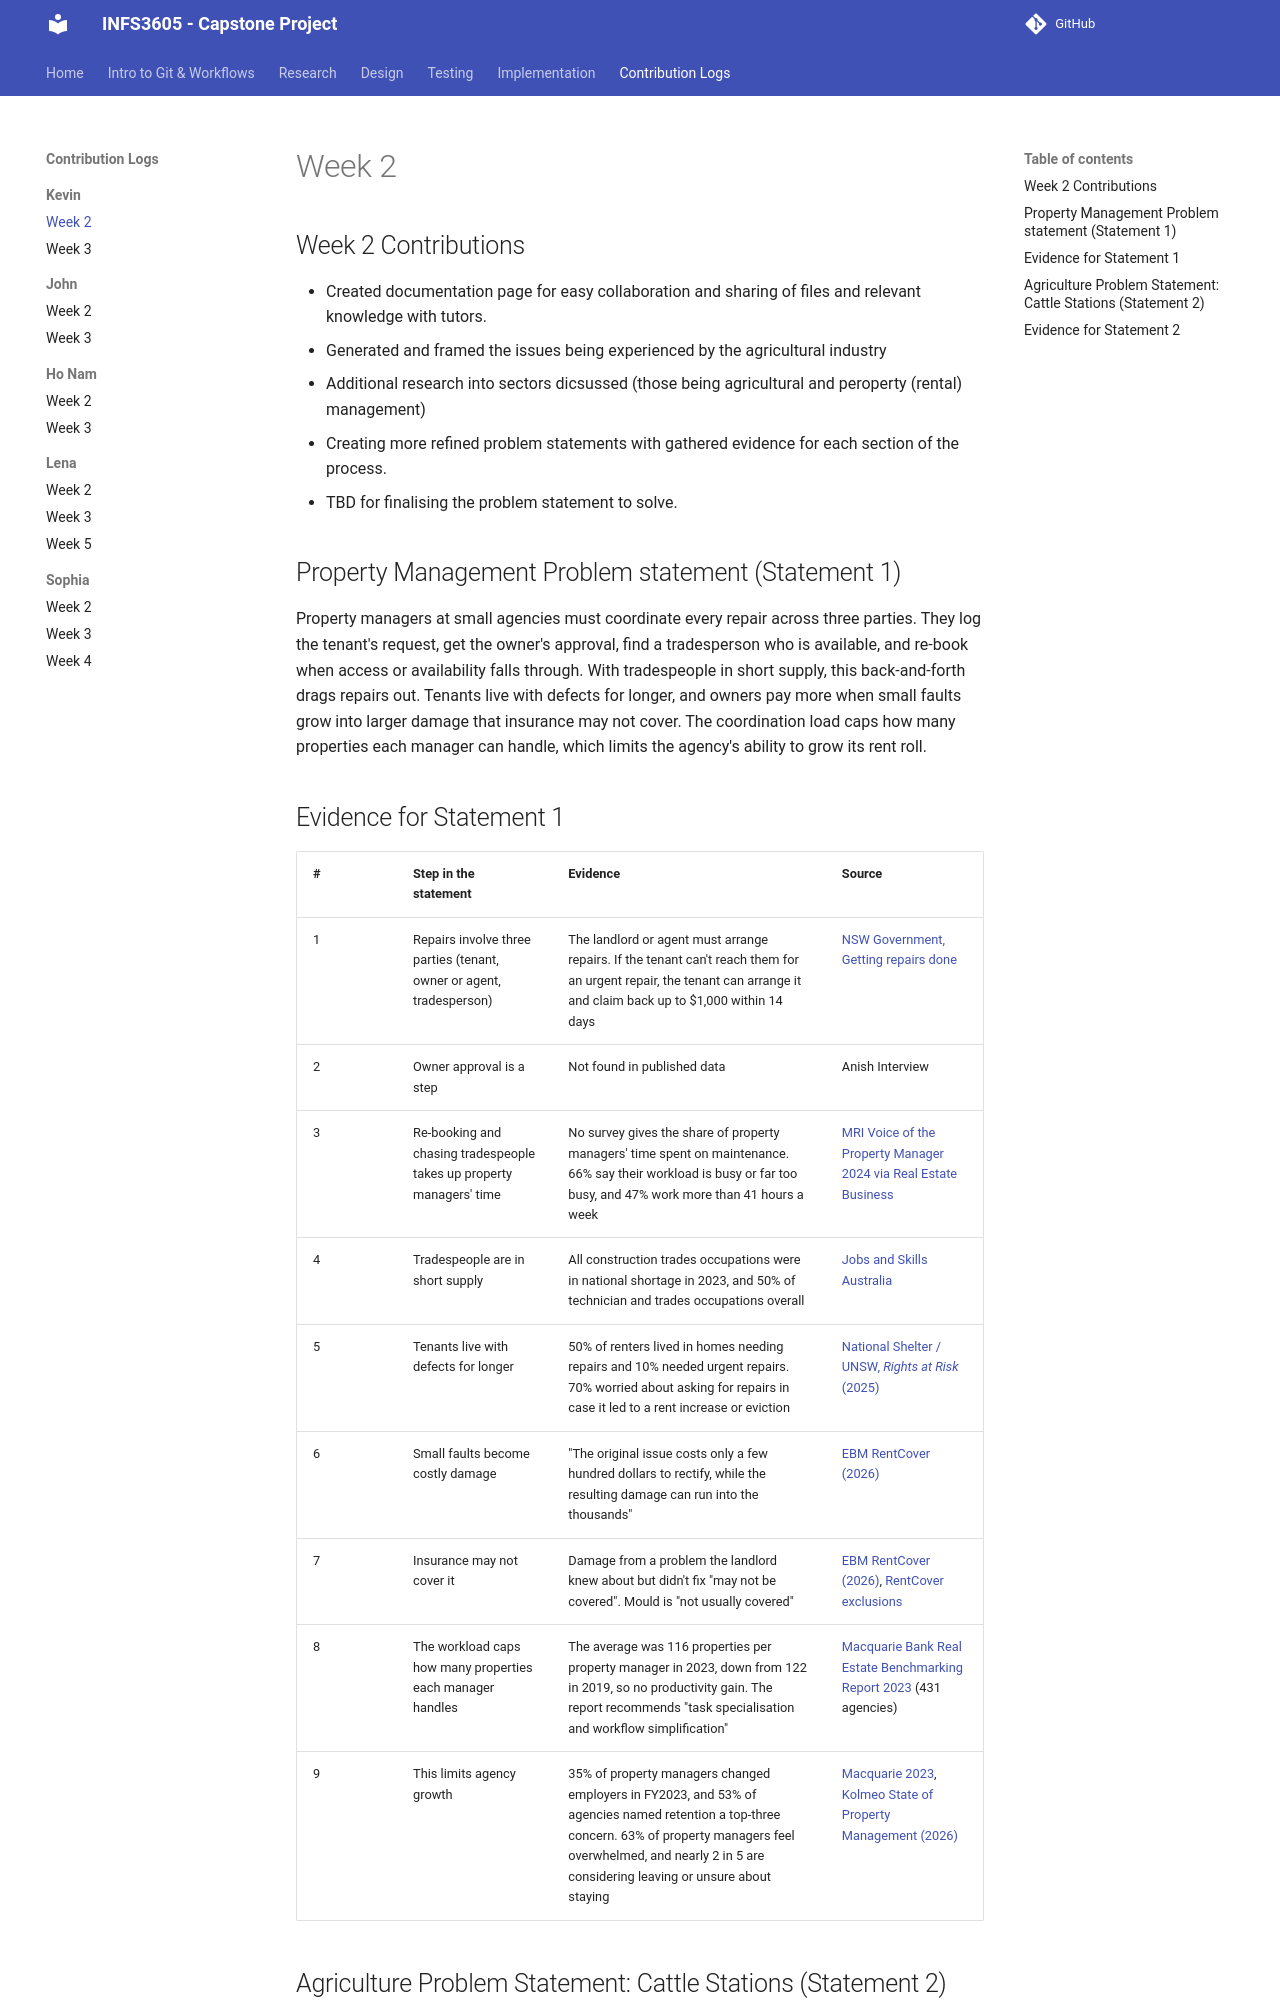

repository: INFS3605-WA-18A-1/CapstoneProject · page: contribution-logs/Kevin's Contribution/Week 2/index.html · generator: mkdocs

## Week 2 Contributions

- Created documentation page for easy collaboration and sharing of files and relevant knowledge with tutors.
- Generated and framed the issues being experienced by the agricultural industry
- Additional research into sectors dicsussed (those being agricultural and peroperty (rental) management)
- Creating more refined problem statements with gathered evidence for each section of the process.
- TBD for finalising the problem statement to solve.


## Property Management Problem statement (Statement 1)

Property managers at small agencies must coordinate every repair across three parties. They log the tenant's request, get the owner's approval, find a tradesperson who is available, and re-book when access or availability falls through. With tradespeople in short supply, this back-and-forth drags repairs out. Tenants live with defects for longer, and owners pay more when small faults grow into larger damage that insurance may not cover. The coordination load caps how many properties each manager can handle, which limits the agency's ability to grow its rent roll.

## Evidence for Statement 1

| # | Step in the statement | Evidence | Source |
|---|---|---|---|
| 1 | Repairs involve three parties (tenant, owner or agent, tradesperson) | The landlord or agent must arrange repairs. If the tenant can't reach them for an urgent repair, the tenant can arrange it and claim back up to $1,000 within 14 days | [NSW Government, Getting repairs done](https://www.nsw.gov.au/housing-and-construction/renting-a-place-to-live/getting-repairs-done) |
| 2 | Owner approval is a step | Not found in published data | Anish Interview |
| 3 | Re-booking and chasing tradespeople takes up property managers' time | No survey gives the share of property managers' time spent on maintenance. 66% say their workload is busy or far too busy, and 47% work more than 41 hours a week | [MRI Voice of the Property Manager 2024 via Real Estate Business](https://www.realestatebusiness.com.au/industry/28712-property-manager-exodus-at-all-time-high-but-is-the-industry-turning-a-corner) |
| 4 | Tradespeople are in short supply | All construction trades occupations were in national shortage in 2023, and 50% of technician and trades occupations overall | [Jobs and Skills Australia](https://www.jobsandskills.gov.au/publications/towards-national-jobs-and-skills-roadmap-summary/current-skills-shortages) |
| 5 | Tenants live with defects for longer | 50% of renters lived in homes needing repairs and 10% needed urgent repairs. 70% worried about asking for repairs in case it led to a rent increase or eviction | [National Shelter / UNSW, *Rights at Risk* (2025)](https://shelter.org.au/rights-at-risk-rising-rents-and-repercussions/) |
| 6 | Small faults become costly damage | "The original issue costs only a few hundred dollars to rectify, while the resulting damage can run into the thousands" | [EBM RentCover (2026)](https://eliteagent.com/landlord-insurance-claims-the-cost-of-delayed-property-maintenance/) |
| 7 | Insurance may not cover it | Damage from a problem the landlord knew about but didn't fix "may not be covered". Mould is "not usually covered" | [EBM RentCover (2026)](https://eliteagent.com/landlord-insurance-claims-the-cost-of-delayed-property-maintenance/), [RentCover exclusions](https://www.rentcover.com.au/info-centre/landlord-insurance-exclusions) |
| 8 | The workload caps how many properties each manager handles | The average was 116 properties per property manager in 2023, down from 122 in 2019, so no productivity gain. The report recommends "task specialisation and workflow simplification" | [Macquarie Bank Real Estate Benchmarking Report 2023](https://www.macquarie.com.au/assets/bfs/documents/business-banking/bb-real-estate-industry/macquarie-bank-real-estate-benchmarking-report-2023.pdf) (431 agencies) |
| 9 | This limits agency growth | 35% of property managers changed employers in FY2023, and 53% of agencies named retention a top-three concern. 63% of property managers feel overwhelmed, and nearly 2 in 5 are considering leaving or unsure about staying | [Macquarie 2023](https://www.macquarie.com.au/assets/bfs/documents/business-banking/bb-real-estate-industry/macquarie-bank-real-estate-benchmarking-report-2023.pdf), [Kolmeo State of Property Management (2026)](https://kolmeo.com/blog/kolmeos-state-of-property-management-survey-sets-a-new-national-benchmark-for-the-industry) |
